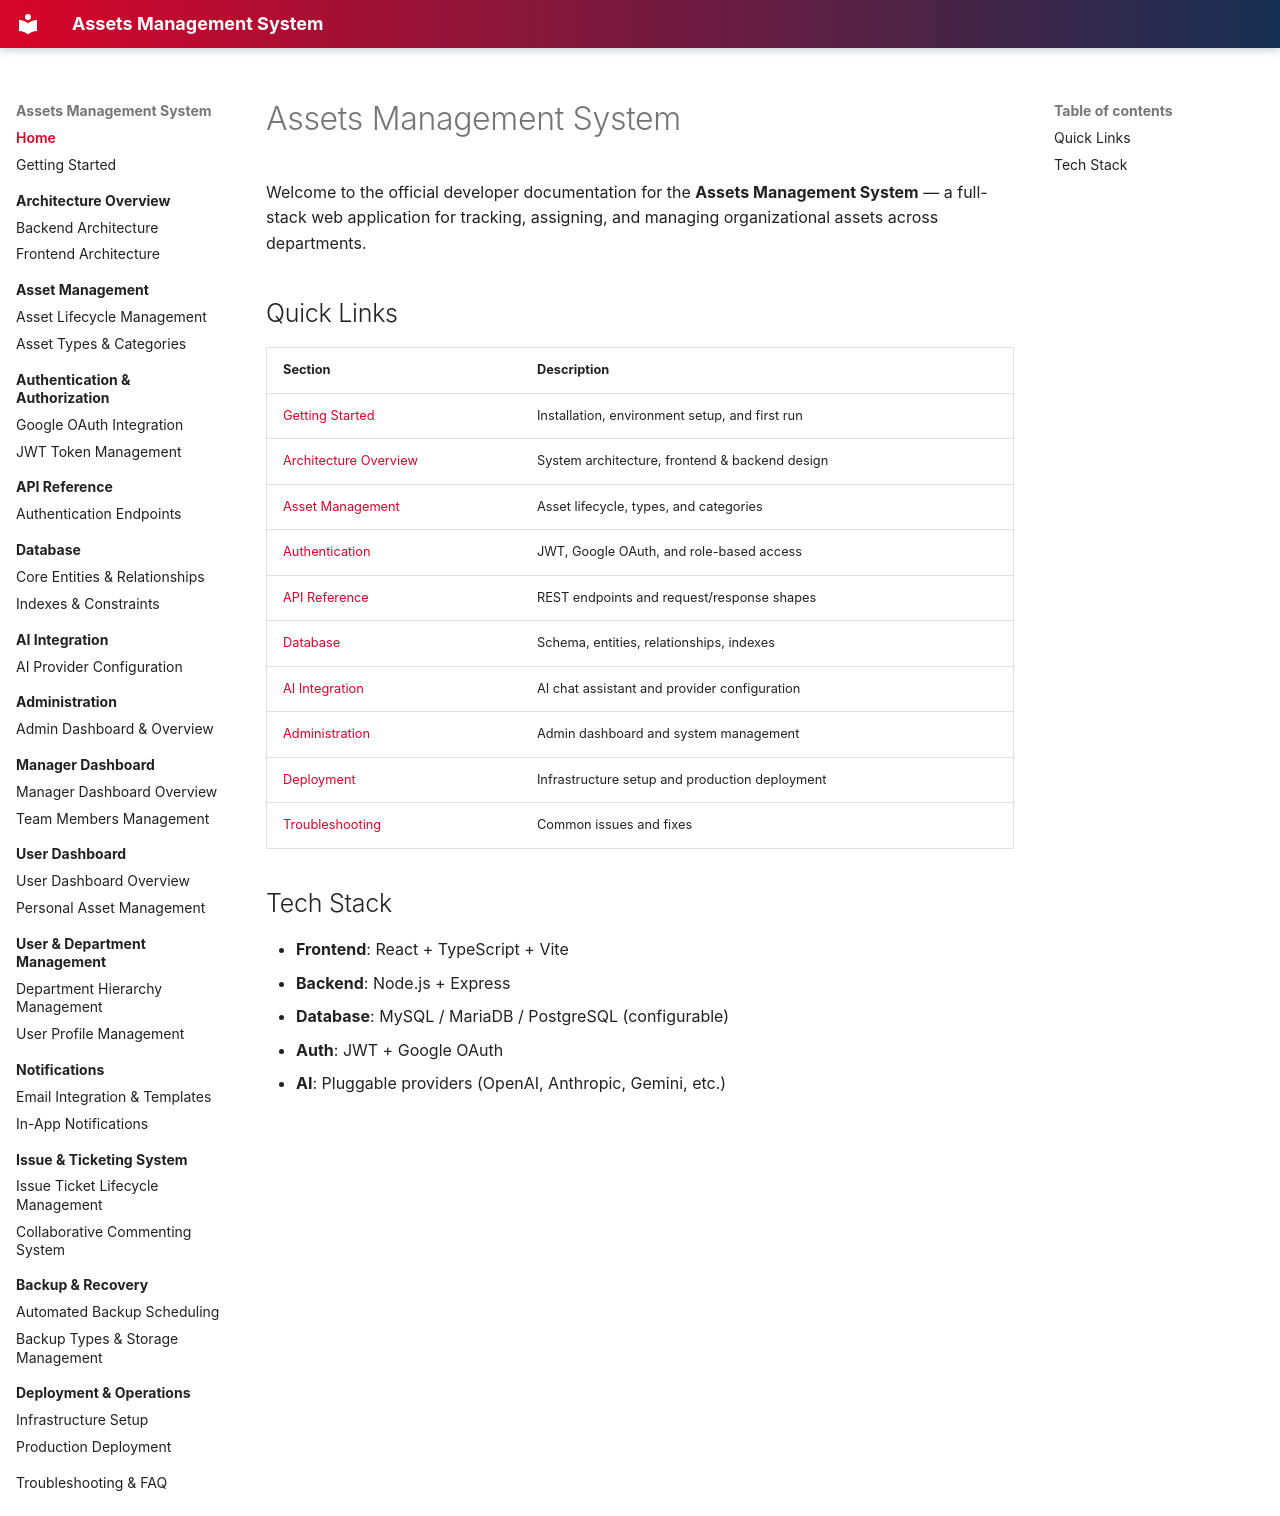

repository: sostinewaliaula/devices-docker · page: index.html · generator: mkdocs

# Assets Management System

Welcome to the official developer documentation for the **Assets Management System** — a full-stack
web application for tracking, assigning, and managing organizational assets across departments.

## Quick Links

| Section | Description |
|---------|-------------|
| [Getting Started](getting-started.md) | Installation, environment setup, and first run |
| [Architecture Overview](architecture-overview/index.md) | System architecture, frontend & backend design |
| [Asset Management](asset-management/index.md) | Asset lifecycle, types, and categories |
| [Authentication](authentication/index.md) | JWT, Google OAuth, and role-based access |
| [API Reference](api-reference/index.md) | REST endpoints and request/response shapes |
| [Database](database/index.md) | Schema, entities, relationships, indexes |
| [AI Integration](ai-integration/index.md) | AI chat assistant and provider configuration |
| [Administration](administration/index.md) | Admin dashboard and system management |
| [Deployment](deployment/index.md) | Infrastructure setup and production deployment |
| [Troubleshooting](troubleshooting.md) | Common issues and fixes |

## Tech Stack

- **Frontend**: React + TypeScript + Vite
- **Backend**: Node.js + Express
- **Database**: MySQL / MariaDB / PostgreSQL (configurable)
- **Auth**: JWT + Google OAuth
- **AI**: Pluggable providers (OpenAI, Anthropic, Gemini, etc.)
